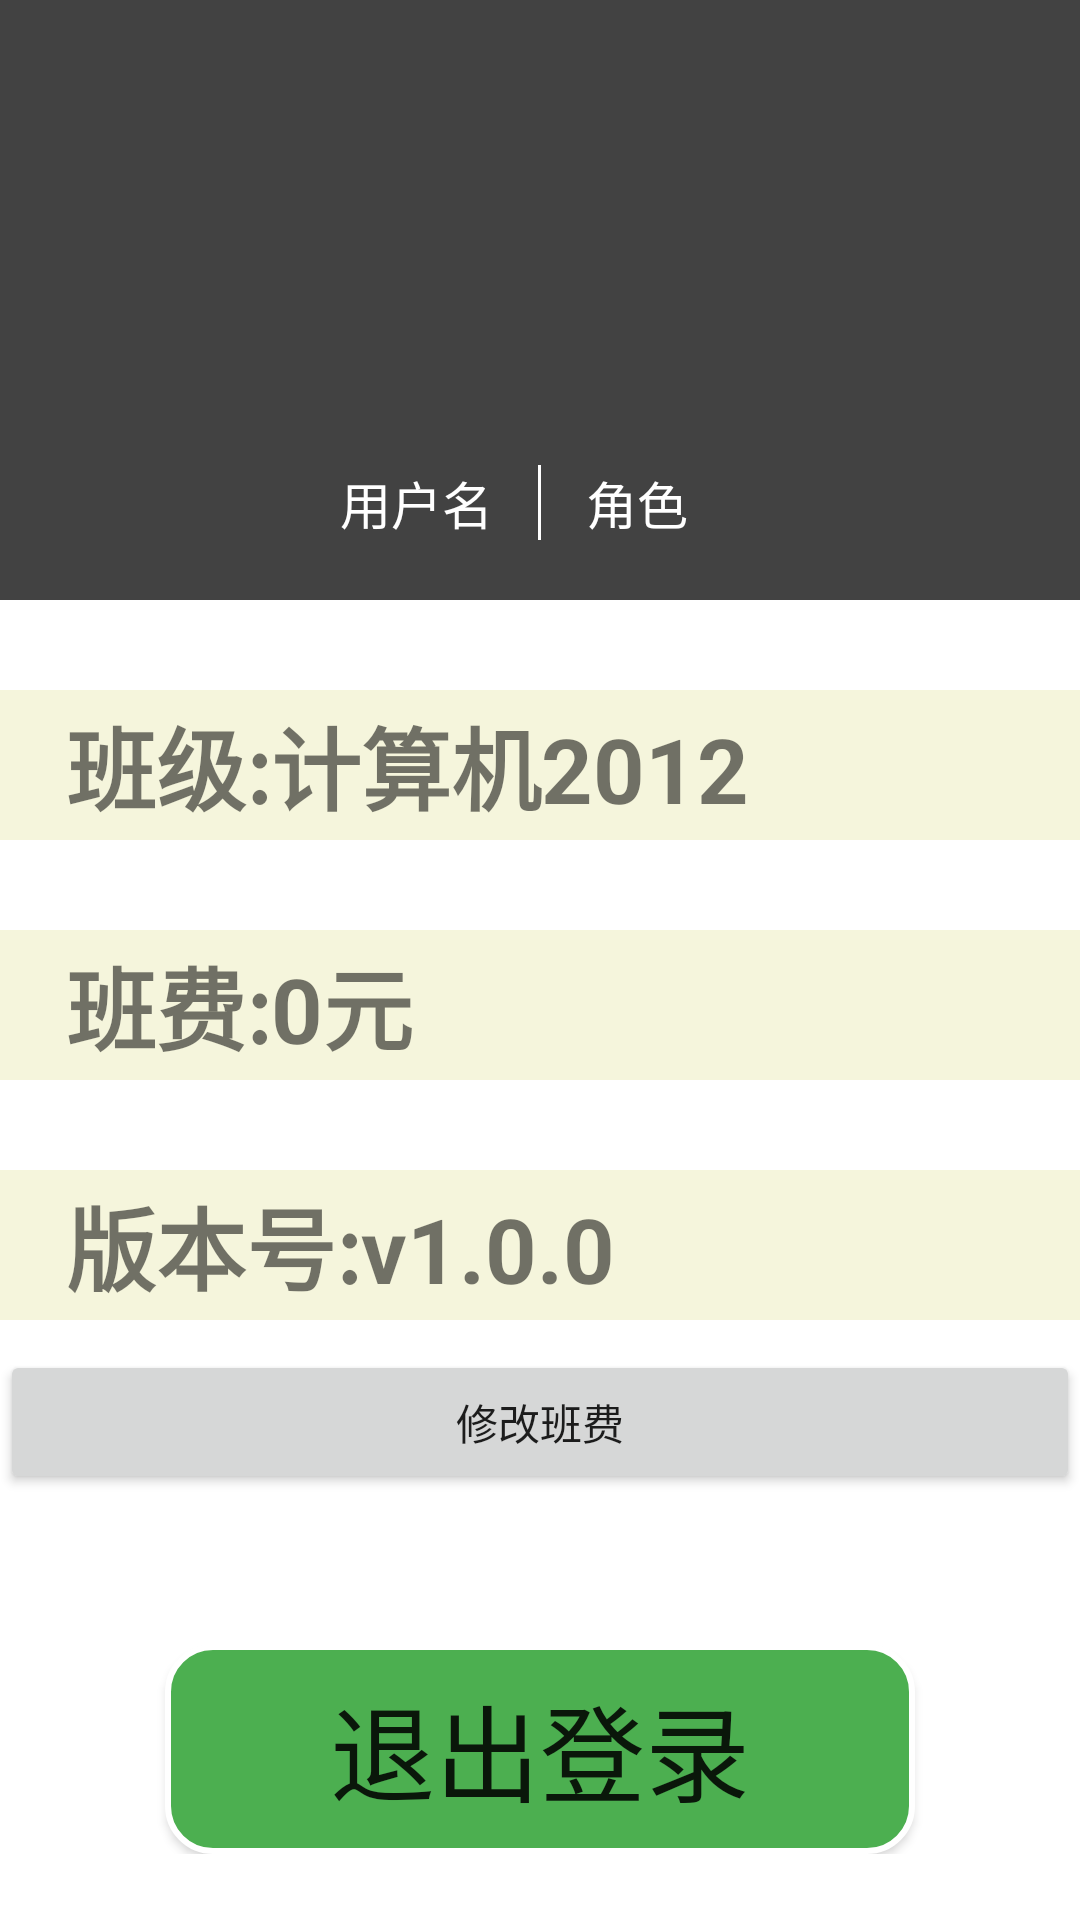

This screen was rendered from an Android layout file. Write that file and the resources it references.
<!-- AndroidManifest.xml: application theme Theme.Class_Expense_Android -->
<!-- res/layout/fragment_personal.xml -->
<?xml version="1.0" encoding="utf-8"?>
<FrameLayout xmlns:android="http://schemas.android.com/apk/res/android"
    xmlns:tools="http://schemas.android.com/tools"
    android:layout_width="match_parent"
    android:layout_height="match_parent"
    tools:context=".student.PersonalFragment">

    <ScrollView
        xmlns:android="http://schemas.android.com/apk/res/android"
        android:layout_width="match_parent"
        android:layout_height="match_parent"
        android:scrollbars="vertical"
        android:fadingEdge="vertical">
        <LinearLayout
            android:layout_width="match_parent"
            android:layout_height="wrap_content"
            android:orientation="vertical">
            
            <RelativeLayout
                android:layout_width="match_parent"
                android:layout_height="wrap_content">

                <ImageView
                    android:id="@+id/h_back"
                    android:layout_width="match_parent"
                    android:layout_height="200dp"
                    android:background="@color/cardview_dark_background" />

                <ImageView
                    android:id="@+id/h_front"
                    android:layout_width="80dp"
                    android:layout_height="80dp"
                    android:src="@drawable/avatar"
                    android:layout_centerInParent="true" />

                <RelativeLayout
                    android:layout_width="match_parent"
                    android:layout_height="wrap_content"
                    android:layout_alignBottom="@id/h_back"
                    android:layout_marginBottom="20dp">

                    <ImageView
                        android:id="@+id/user_line"
                        android:layout_width="1dp"
                        android:layout_height="25dp"
                        android:layout_centerHorizontal="true"
                        android:layout_marginStart="15dp"
                        android:background="@color/white" />

                    <TextView
                        android:id="@+id/user_name"
                        android:layout_width="wrap_content"
                        android:layout_height="wrap_content"
                        android:layout_toStartOf="@id/user_line"
                        android:text="用户名"
                        android:textColor="@color/white"
                        android:textSize="17sp" />

                    <TextView
                        android:id="@+id/role"
                        android:layout_width="wrap_content"
                        android:layout_height="wrap_content"
                        android:layout_marginStart="15dp"
                        android:layout_toEndOf="@id/user_line"
                        android:text="角色"
                        android:textColor="@color/white"
                        android:textSize="17sp" />
                </RelativeLayout>
            </RelativeLayout>
            
            <TextView
                android:id="@+id/classname"
                android:layout_width="match_parent"
                android:layout_height="50dp"
                android:layout_marginTop="30dp"
                android:text="   班级:计算机2012"
                android:typeface="normal"
                android:textSize="30dp"
                android:textStyle="bold"
                android:gravity="center_vertical|left"
                android:background="@color/textBackGround"
                />
            
            <TextView
                android:id="@+id/classexpense"
                android:layout_width="match_parent"
                android:layout_height="50dp"
                android:layout_marginTop="30dp"
                android:text="   班费:0元"
                android:typeface="normal"
                android:textSize="30dp"
                android:textStyle="bold"
                android:gravity="center_vertical|left"
                android:background="@color/textBackGround"
                />

            
            <TextView
                android:id="@+id/version"
                android:layout_width="match_parent"
                android:layout_height="50dp"
                android:layout_marginTop="30dp"
                android:text="   版本号:v1.0.0"
                android:typeface="normal"
                android:textSize="30dp"
                android:textStyle="bold"
                android:gravity="center_vertical|left"
                android:background="@color/textBackGround"
                />

            <Button
                android:id="@+id/update_expense"
                android:layout_marginTop="10dp"
                android:layout_width="match_parent"
                android:layout_height="wrap_content"
                android:text="修改班费"/>
            
            <Button
                android:id="@+id/logout"
                android:layout_width="250dp"
                android:layout_height="70dp"
                android:layout_marginTop="50dp"
                android:text="退出登录"
                android:textStyle="normal"
                android:textSize="35dp"
                android:layout_gravity="center|center_horizontal"
                android:background="@drawable/button"
                />
        </LinearLayout>

    </ScrollView>
</FrameLayout>
<!-- resources referenced by this layout -->
<resources>
  <color name="textBackGround">#f5f5dc</color>
  <color name="white">#FFFFFFFF</color>
  <!-- drawable button (drawable) -->
  <?xml version="1.0" encoding="utf-8"?>
  <shape xmlns:android="http://schemas.android.com/apk/res/android">
  
      <corners
          android:bottomLeftRadius="15dp"
          android:bottomRightRadius="15dp"
          android:topLeftRadius="15dp"
          android:topRightRadius="15dp" />
  
      
      <solid android:color="@color/green" />
      
      <stroke android:width="2dp" android:color="@color/white"/>
  
  </shape>
  <style name="Theme.Class_Expense_Android" parent="Theme.MaterialComponents.DayNight.DarkActionBar">
          
          <item name="colorPrimary">@color/purple_500</item>
          <item name="colorPrimaryVariant">@color/purple_700</item>
          <item name="colorOnPrimary">@color/white</item>
          
          <item name="colorSecondary">@color/teal_200</item>
          <item name="colorSecondaryVariant">@color/teal_700</item>
          <item name="colorOnSecondary">@color/black</item>
          
          <item name="android:statusBarColor" tools:targetApi="l">?attr/colorPrimaryVariant</item>
          
      </style>
  <color name="green">#4CAF50</color>
  <color name="purple_500">#FF6200EE</color>
  <color name="purple_700">#FF3700B3</color>
  <color name="teal_200">#FF03DAC5</color>
  <color name="teal_700">#FF018786</color>
  <color name="black">#FF000000</color>
</resources>
